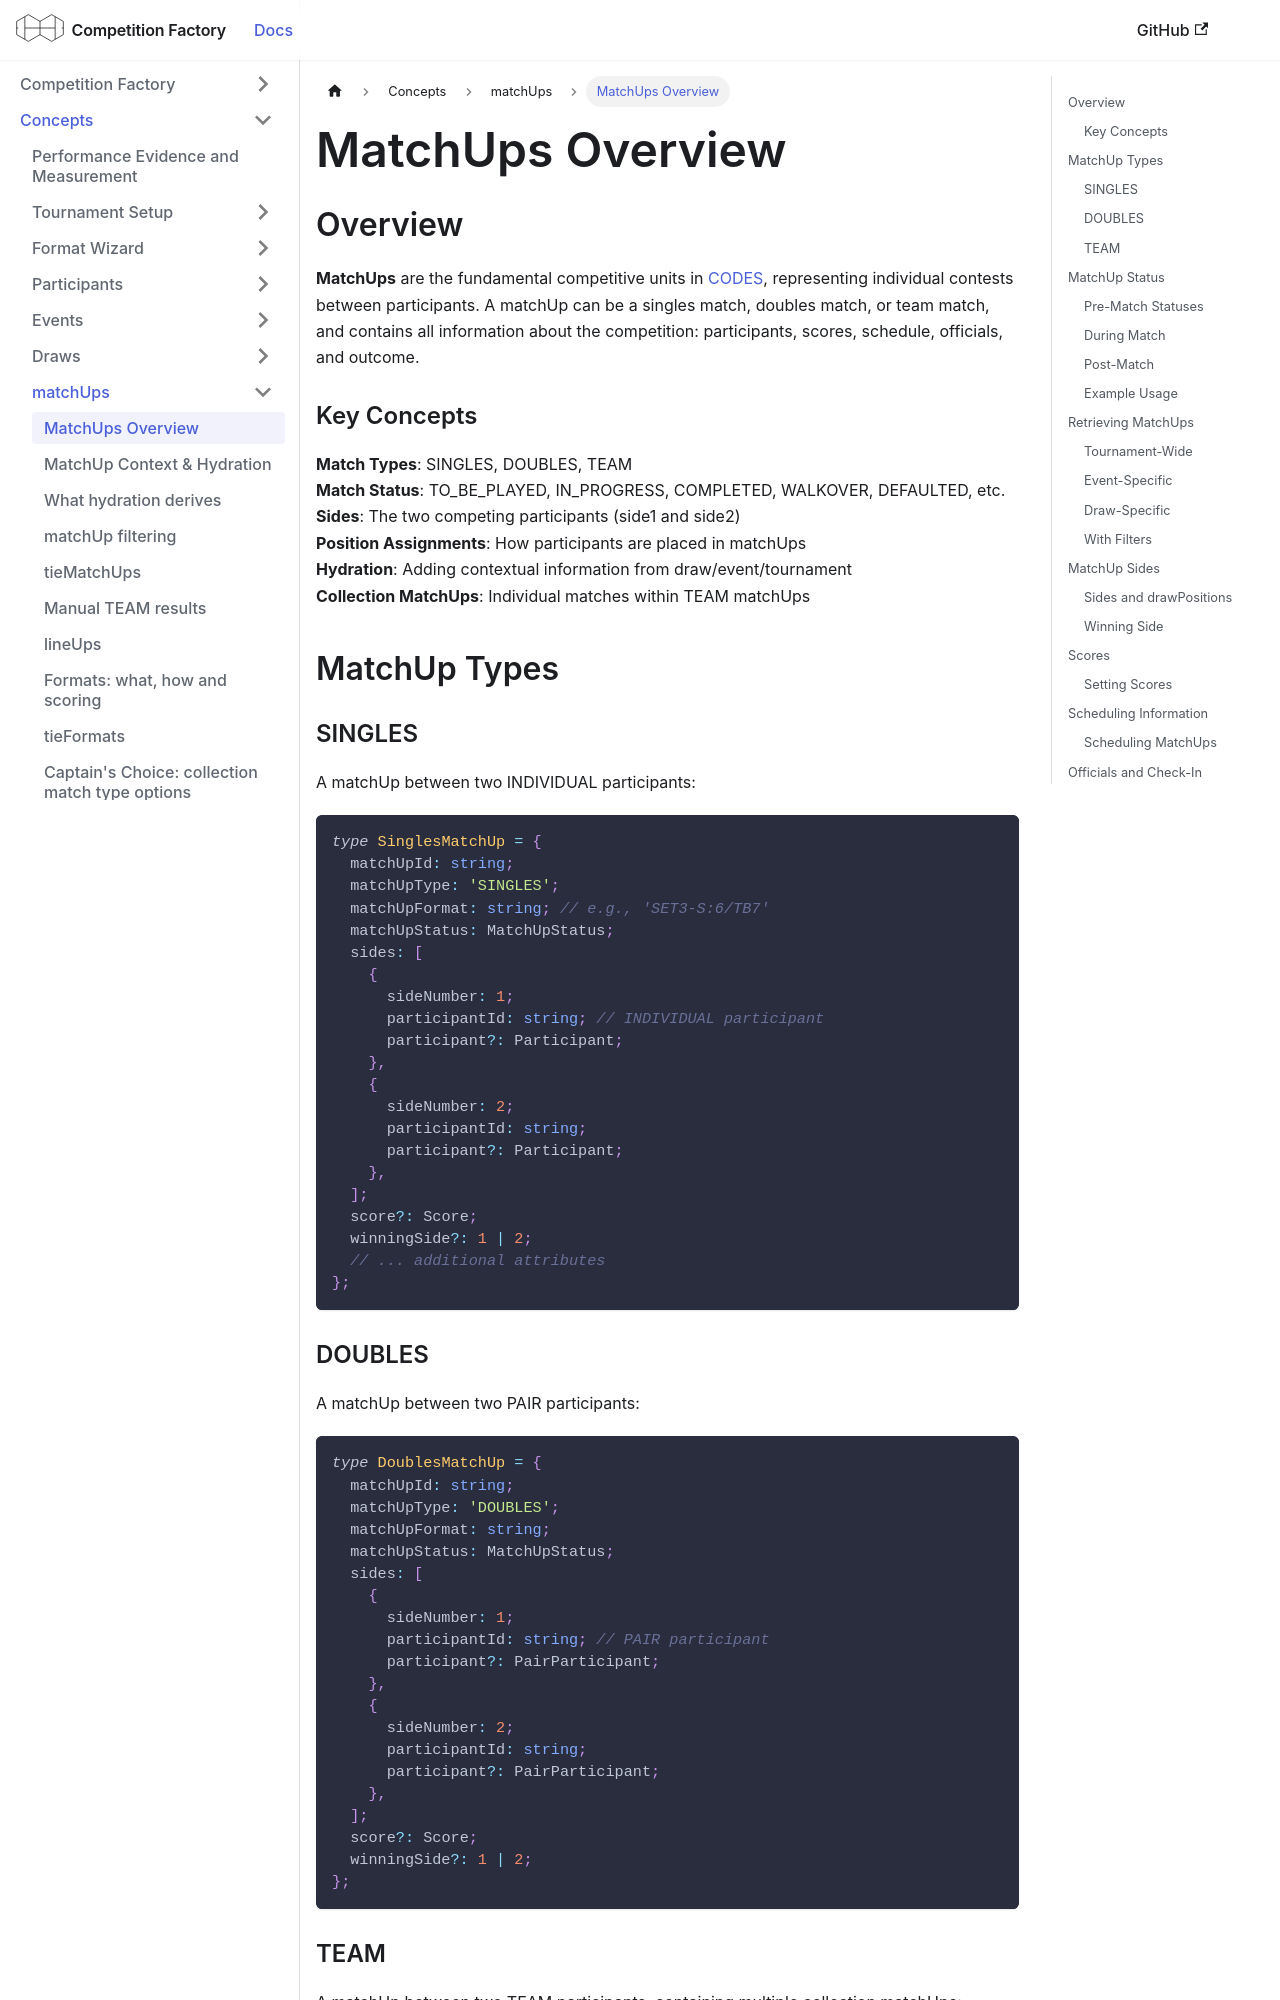

repository: CourtHive/competition-factory · page: docs/concepts/matchup-overview/index.html · generator: docusaurus

---
title: MatchUps Overview
---

## Overview

**MatchUps** are the fundamental competitive units in [CODES](/docs/data-standards#codes), representing individual contests between participants. A matchUp can be a singles match, doubles match, or team match, and contains all information about the competition: participants, scores, schedule, officials, and outcome.

### Key Concepts

**Match Types**: SINGLES, DOUBLES, TEAM  
**Match Status**: TO_BE_PLAYED, IN_PROGRESS, COMPLETED, WALKOVER, DEFAULTED, etc.  
**Sides**: The two competing participants (side1 and side2)  
**Position Assignments**: How participants are placed in matchUps  
**Hydration**: Adding contextual information from draw/event/tournament  
**Collection MatchUps**: Individual matches within TEAM matchUps

## MatchUp Types

### SINGLES

A matchUp between two INDIVIDUAL participants:

```ts
type SinglesMatchUp = {
  matchUpId: string;
  matchUpType: 'SINGLES';
  matchUpFormat: string; // e.g., 'SET3-S:6/TB7'
  matchUpStatus: MatchUpStatus;
  sides: [
    {
      sideNumber: 1;
      participantId: string; // INDIVIDUAL participant
      participant?: Participant;
    },
    {
      sideNumber: 2;
      participantId: string;
      participant?: Participant;
    },
  ];
  score?: Score;
  winningSide?: 1 | 2;
  // ... additional attributes
};
```

### DOUBLES

A matchUp between two PAIR participants:

```ts
type DoublesMatchUp = {
  matchUpId: string;
  matchUpType: 'DOUBLES';
  matchUpFormat: string;
  matchUpStatus: MatchUpStatus;
  sides: [
    {
      sideNumber: 1;
      participantId: string; // PAIR participant
      participant?: PairParticipant;
    },
    {
      sideNumber: 2;
      participantId: string;
      participant?: PairParticipant;
    },
  ];
  score?: Score;
  winningSide?: 1 | 2;
};
```
